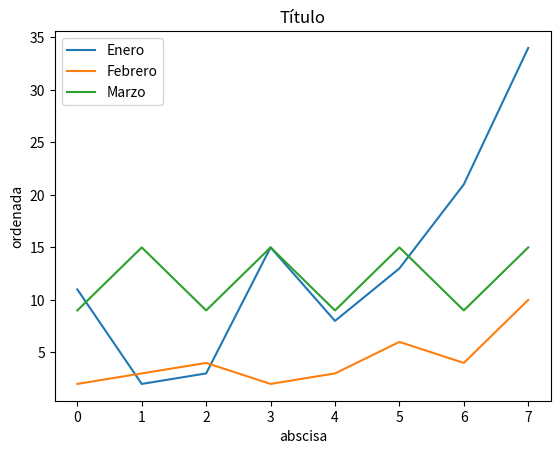

The script that saved this image:
# Guardado con el nombre de 23_GraficaETiquetas.py

import matplotlib.pyplot as plt

lista1 = [11,2,3,15,8,13,21,34]   # Declara lista1 con 8 valores
lista2 = [2,3,4,2,3,6,4,10]   # Declara lista2 con 8 valore
lista3 = [9,15,9,15,9,15,9,15]   # Declara lista3 con 8 valores

plt.title("Título")   # Establece el título del gráfico
plt.xlabel("abscisa")   # Establece el título del eje x
plt.ylabel("ordenada")   # Establece el título del eje y 

plt.plot(lista1, label = "Enero")
plt.plot(lista2, label = "Febrero")
plt.plot(lista3, label = "Marzo")
plt.legend()         

print("----- Fin del Programa -----") 